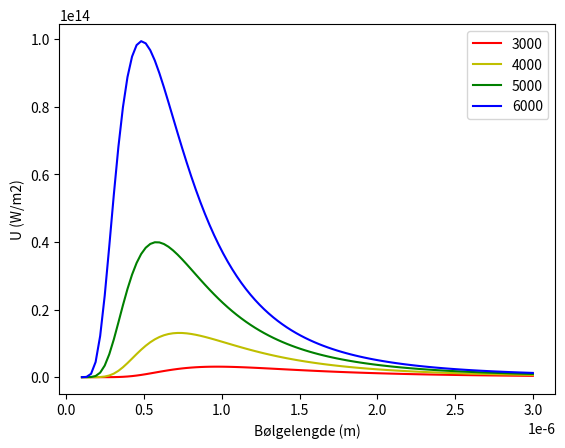

Source code (Python):
"""
Created on 170221
Tegne planck-kurver

[redacted]
"""

import numpy as np
import matplotlib.pyplot as plt

# Konstanter
h = 6.63e-34
c = 3.00e8
k = 1.38e-23
pi = np.pi

A = 3000   # temperatur i kelvin
B = 4000
C = 5000
D = 6000


x = np.linspace(100e-9, 3000e-9, 100)
arr_a = []
arr_b = []
arr_c = []
arr_d = []

for i in range(0, len(x)):
    # print(x[i])
    # Regner ut et nytt punkt for kurven
    p_a = (2*pi*h*np.power(c, 2)) / \
        (np.power(x[i], 5)) * 1/(np.exp(h*c/(x[i]*k*A))-1)
    # print(p)
    arr_a.append(p_a)
    # Rigel
    p_b = (2*pi*h*np.power(c, 2)) / \
        (np.power(x[i], 5)) * 1/(np.exp(h*c/(x[i]*k*B))-1)
    arr_b.append(p_b)
    # Betelgeuse
    p_c = (2*pi*h*np.power(c, 2)) / \
        (np.power(x[i], 5)) * 1/(np.exp(h*c/(x[i]*k*C))-1)
    arr_c.append(p_c)
    p_d = (2*pi*h*np.power(c, 2)) / \
        (np.power(x[i], 5)) * 1/(np.exp(h*c/(x[i]*k*D))-1)
    arr_d.append(p_d)


# Plotte punktene
plt.plot(x, arr_a, "-r", label="3000")
plt.plot(x, arr_b, "-y", label="4000")
plt.plot(x, arr_c, "-g", label="5000")
plt.plot(x, arr_d, "-b", label="6000")
plt.legend(loc="upper right")
plt.xlabel("Bølgelengde (m)")
plt.ylabel("U (W/m2)")
plt.show()
